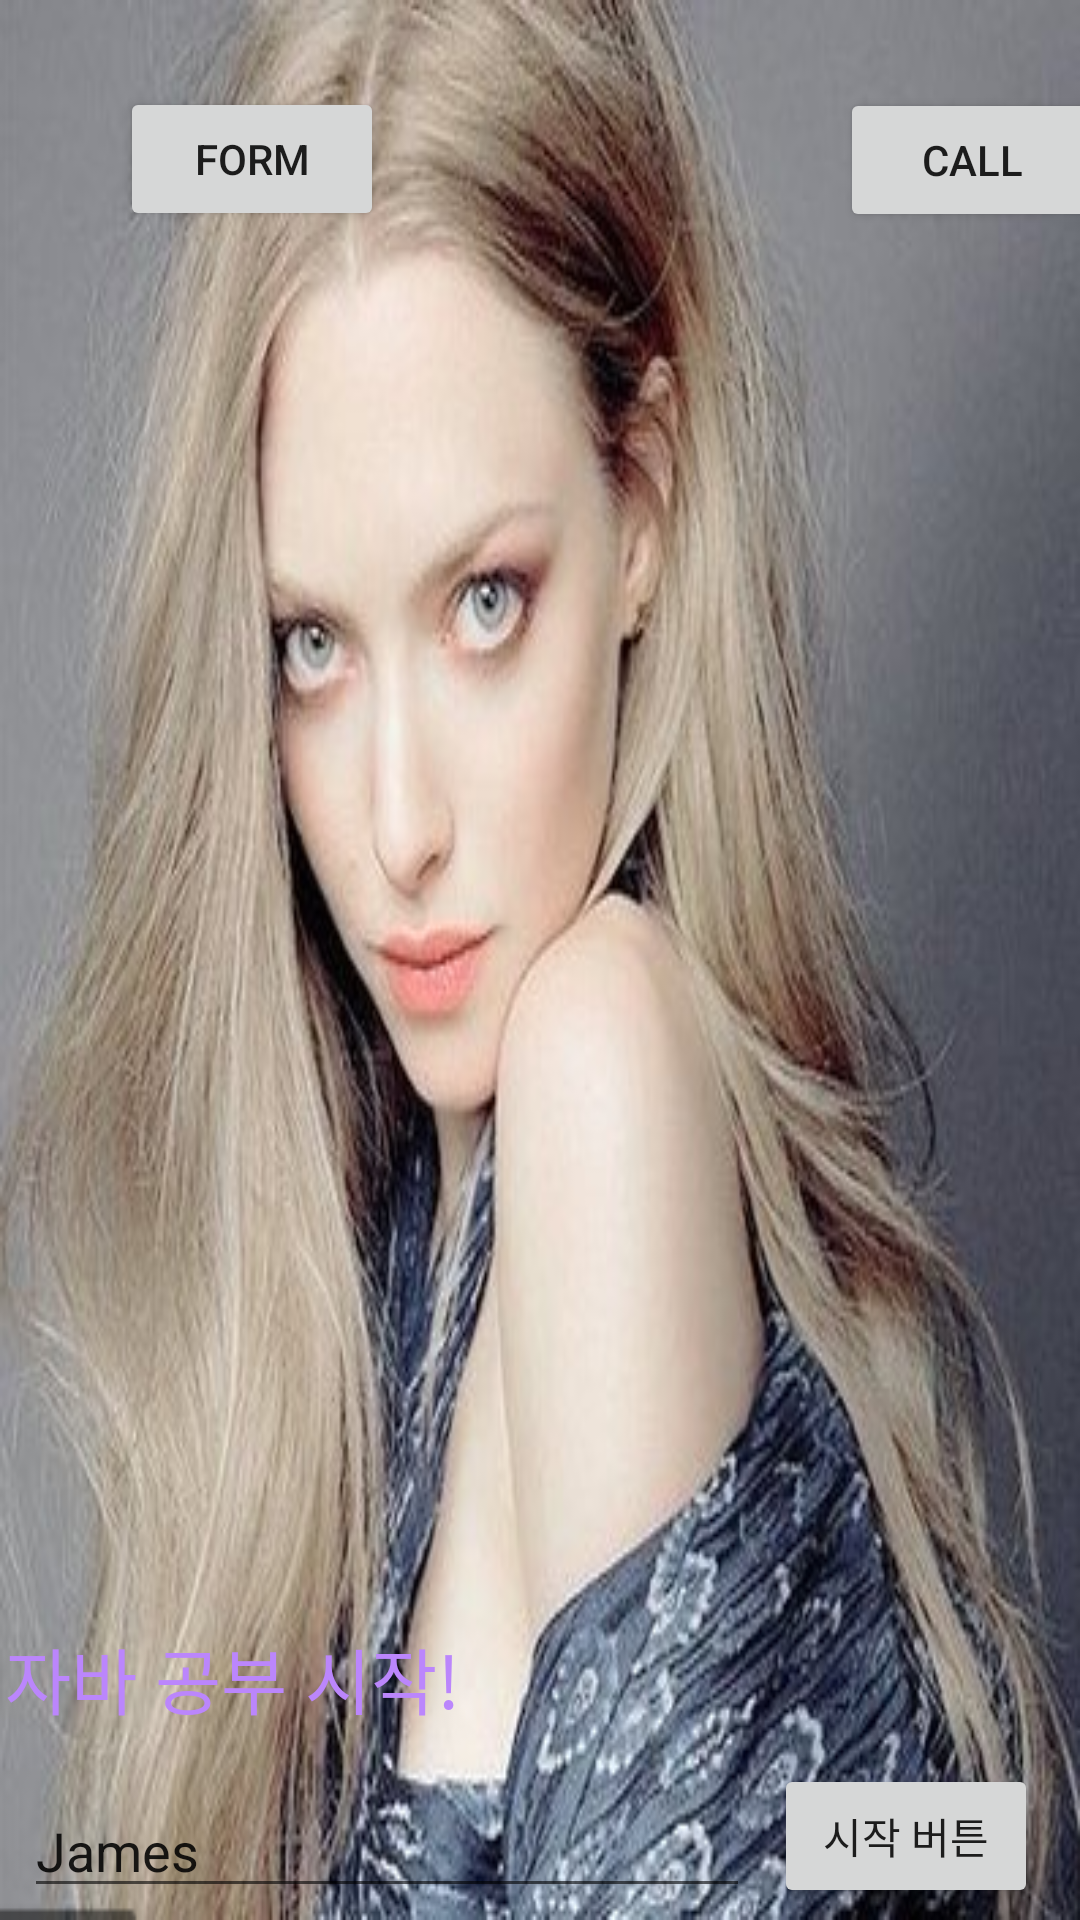

Reconstruct the res/layout file that produces this screen, plus the resources it refers to.
<!-- AndroidManifest.xml: application theme Theme.MyJavaWeb -->
<!-- res/layout/activity_main.xml -->
<?xml version="1.0" encoding="utf-8"?>
<androidx.constraintlayout.widget.ConstraintLayout xmlns:android="http://schemas.android.com/apk/res/android"
    xmlns:app="http://schemas.android.com/apk/res-auto"
    xmlns:tools="http://schemas.android.com/tools"
    android:layout_width="match_parent"
    android:layout_height="match_parent"
    android:background="@drawable/amanda"
    tools:context=".MainActivity">

    <TextView
        android:id="@+id/tv_hello"
        android:layout_width="291dp"
        android:layout_height="34dp"
        android:layout_marginBottom="4dp"
        android:text="자바 공부 시작!"
        android:textColor="@color/purple_200"
        android:textSize="24sp"
        app:layout_constraintBottom_toBottomOf="parent"
        app:layout_constraintHorizontal_bias="0.024"
        app:layout_constraintLeft_toLeftOf="parent"
        app:layout_constraintRight_toRightOf="parent"
        app:layout_constraintTop_toTopOf="parent"
        app:layout_constraintVertical_bias="0.9" />

    <Button
        android:id="@+id/btn"
        android:layout_width="wrap_content"
        android:layout_height="wrap_content"
        android:layout_marginBottom="4dp"
        android:text="시작 버튼"
        app:layout_constraintBottom_toBottomOf="parent"
        app:layout_constraintEnd_toEndOf="parent"
        app:layout_constraintHorizontal_bias="0.949"
        app:layout_constraintStart_toStartOf="parent" />

    <EditText
        android:id="@+id/etMsg"
        android:layout_width="0dp"
        android:layout_height="wrap_content"
        android:layout_marginStart="8dp"
        android:layout_marginEnd="8dp"
        android:layout_marginBottom="4dp"
        android:ems="10"
        android:inputType="textPersonName"
        android:text="James"
        app:layout_constraintBottom_toBottomOf="parent"
        app:layout_constraintEnd_toStartOf="@+id/btn"
        app:layout_constraintHorizontal_bias="0.0"
        app:layout_constraintStart_toStartOf="parent" />

    <Button
        android:id="@+id/btnCall"
        android:layout_width="wrap_content"
        android:layout_height="wrap_content"
        android:layout_marginStart="280dp"
        android:text="Call"
        app:layout_constraintBottom_toBottomOf="@+id/etMsg"
        app:layout_constraintStart_toStartOf="parent"
        app:layout_constraintTop_toTopOf="parent"
        app:layout_constraintVertical_bias="0.05" />

    <Button
        android:id="@+id/btnWeb"
        android:layout_width="wrap_content"
        android:layout_height="wrap_content"
        android:layout_marginStart="40dp"
        android:text="form"
        app:layout_constraintBottom_toBottomOf="parent"
        app:layout_constraintStart_toStartOf="parent"
        app:layout_constraintTop_toTopOf="parent"
        app:layout_constraintVertical_bias="0.049" />

</androidx.constraintlayout.widget.ConstraintLayout>
<!-- resources referenced by this layout -->
<resources>
  <!-- drawable amanda: png bitmap (drawable, 360724 bytes) -->
  <style name="Theme.MyJavaWeb" parent="Theme.MaterialComponents.DayNight.DarkActionBar">
          
          <item name="colorPrimary">@color/purple_500</item>
          <item name="colorPrimaryVariant">@color/purple_700</item>
          <item name="colorOnPrimary">@color/white</item>
          
          <item name="colorSecondary">@color/teal_200</item>
          <item name="colorSecondaryVariant">@color/teal_700</item>
          <item name="colorOnSecondary">@color/black</item>
          
          <item name="android:statusBarColor" tools:targetApi="l">?attr/colorPrimaryVariant</item>
          
      </style>
  <!-- not gathered from this repository: default colours our renderer supplied (Android Studio template values) -->
  <color name="purple_200">#FFBB86FC</color>
  <color name="purple_500">#FF6200EE</color>
  <color name="purple_700">#FF3700B3</color>
  <color name="teal_200">#FF03DAC5</color>
  <color name="teal_700">#FF018786</color>
  <color name="black">#FF000000</color>
  <color name="white">#FFFFFFFF</color>
</resources>
